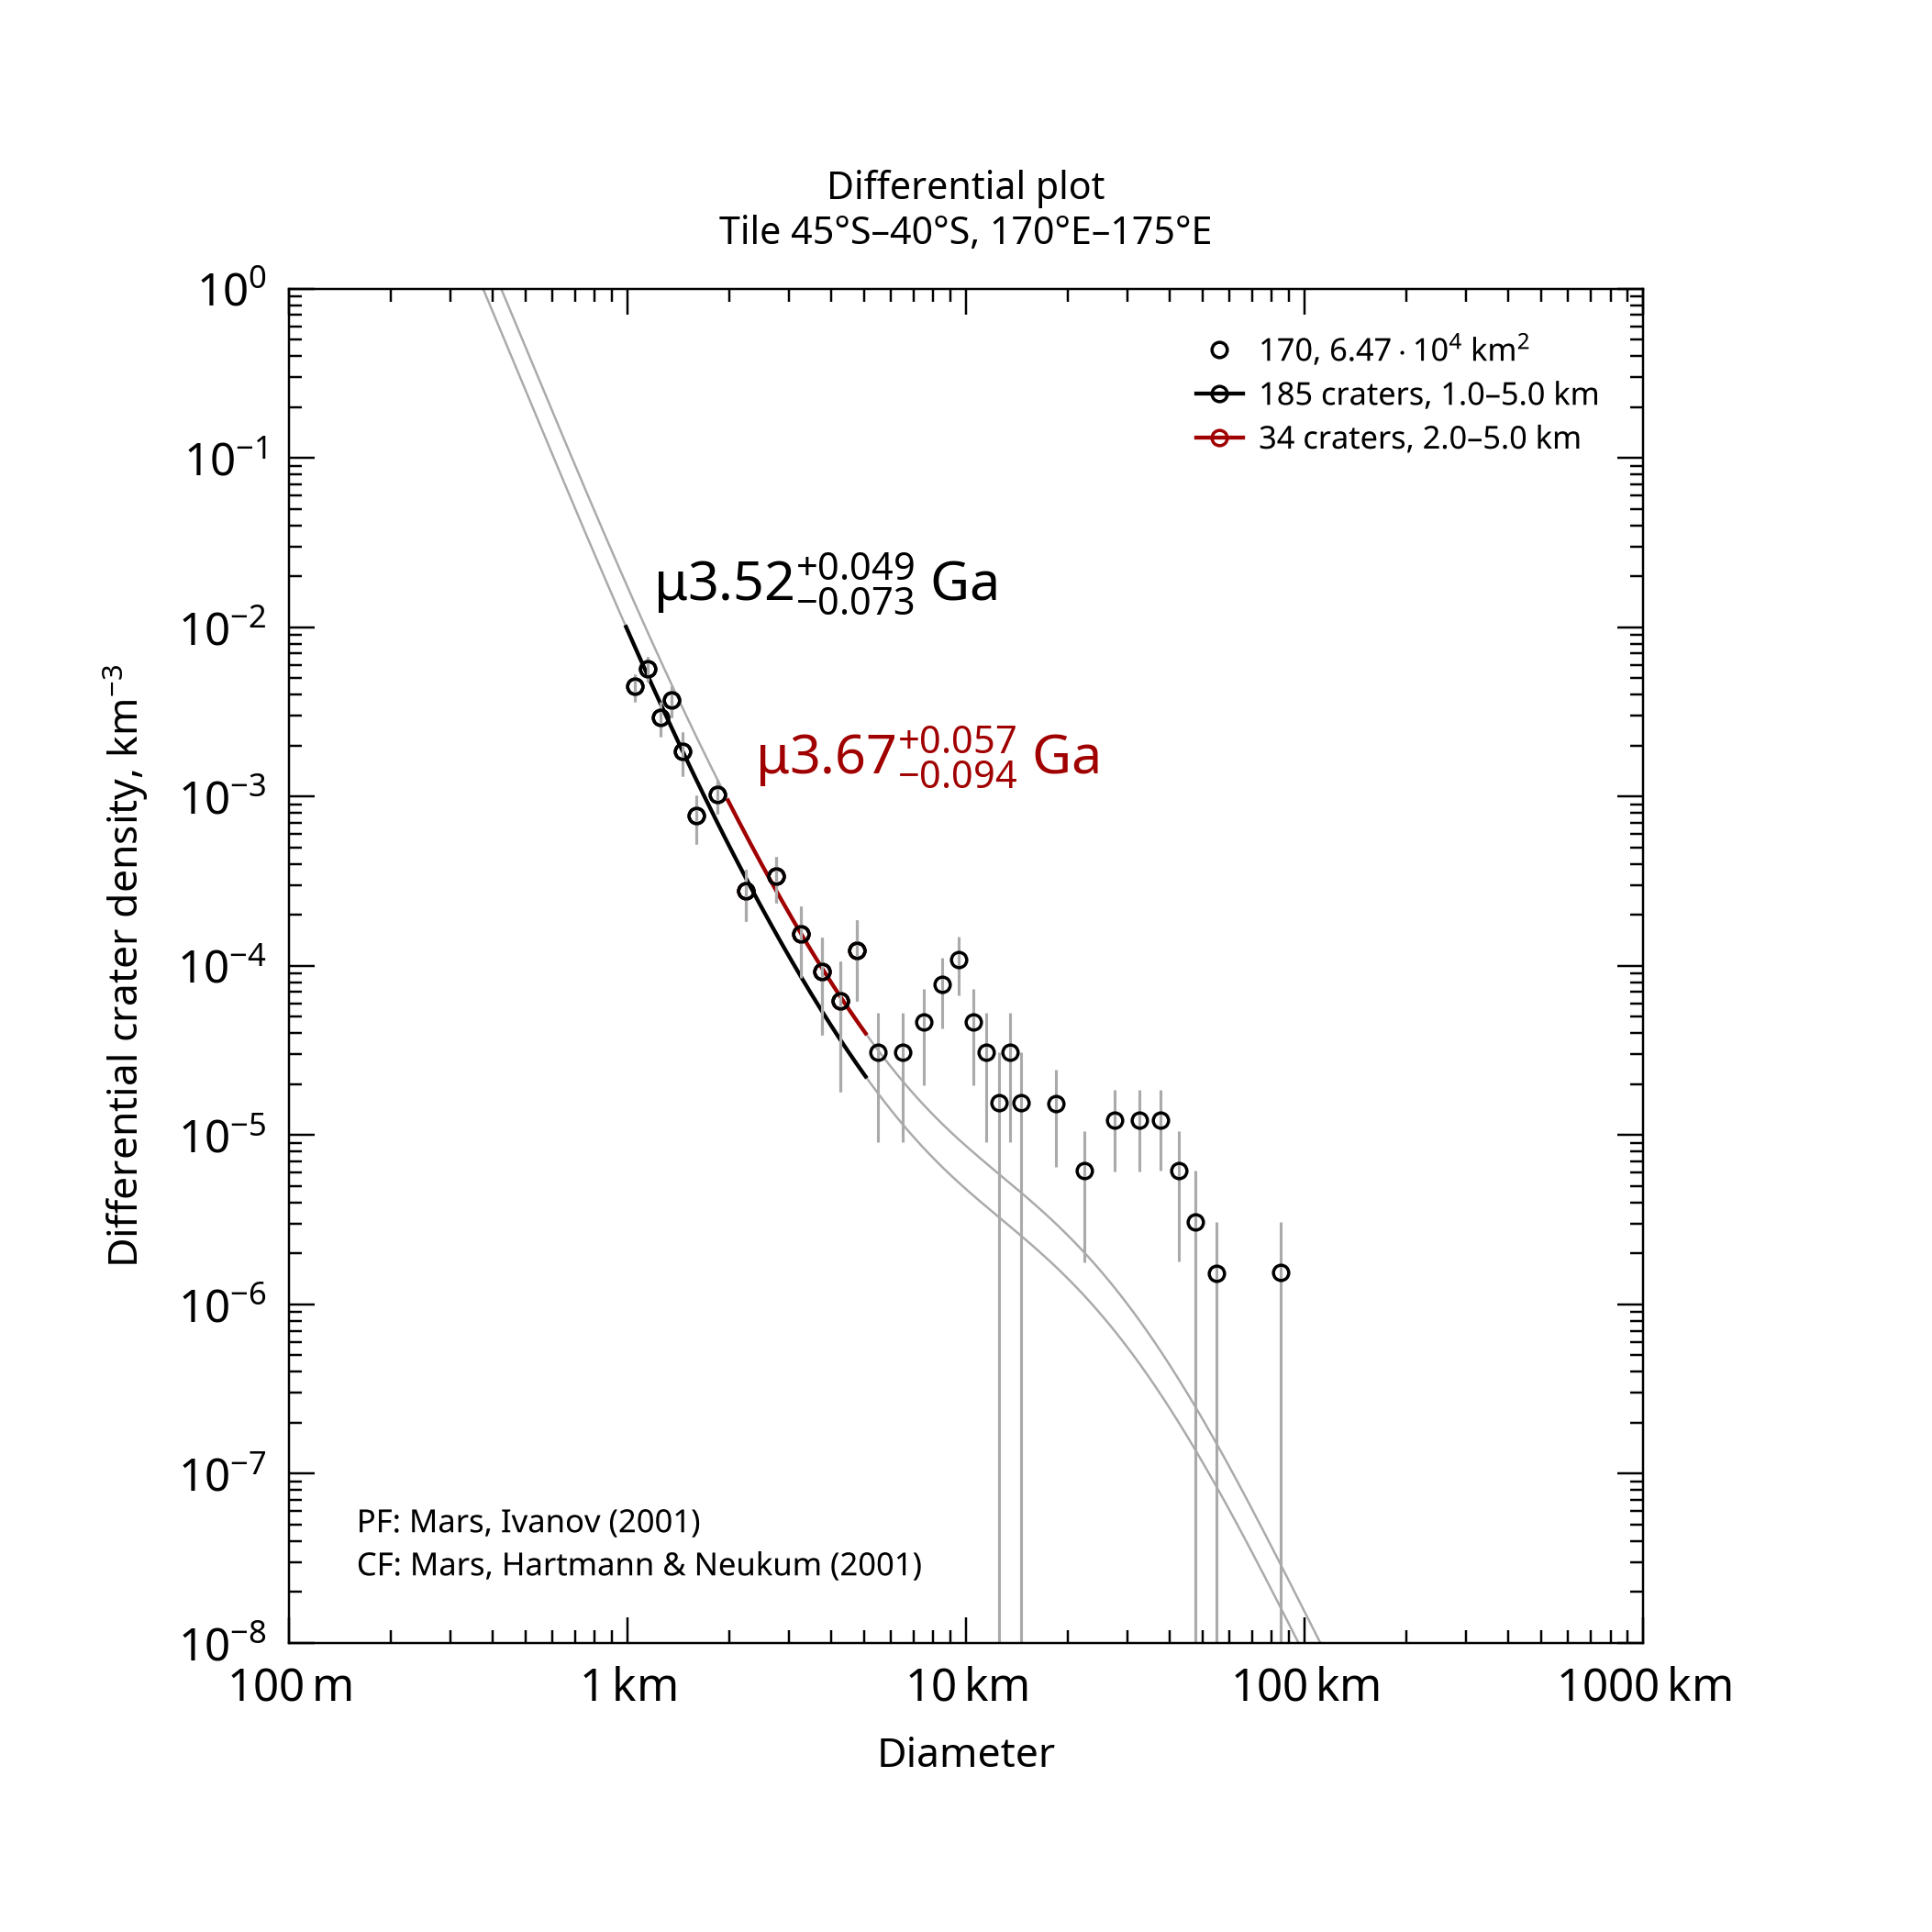

Data behind this chart, as committed beside it:
, , , , , , , , , , , , , , , , , , , , Formatted values [paste MathML into Word…
, , , , , , , , , , , , , , , , , , , , , MathML, , Latex
Name, Area, Binning, d_min, d_max, Method, Resurf, N, N_event, Age, Age-, Age+, a0, a0-, a0+, N(1), N(1)-, N(1)+, Source, , Range, Age, N(1), Age
170, 64655, pseudo-log, 1, 5, d-fit, 0, 185.0, 185, 3.52, 3.45, 3.57, -2.522, -2.61, -2.45, 3.00e-03, 2.45e-03, 3.55e-03, tiles_scc/tile_lat-45_lon+170.scc, , 1.0–5.0 km, <math xmlns="http://www.w3.org/1998/Math…, <math xmlns="http://www.w3.org/1998/Math…, $\mu3.52^{+0.049}_{-0.073}$ Ga
170, 64655, pseudo-log, 2, 5, d-fit, 0, 34.0, 34, 3.67, 3.58, 3.73, -2.267, -2.441, -2.144, 5.40e-03, 3.62e-03, 7.18e-03, tiles_scc/tile_lat-45_lon+170.scc, , 2.0–5.0 km, <math xmlns="http://www.w3.org/1998/Math…, <math xmlns="http://www.w3.org/1998/Math…, $\mu3.67^{+0.057}_{-0.094}$ Ga
